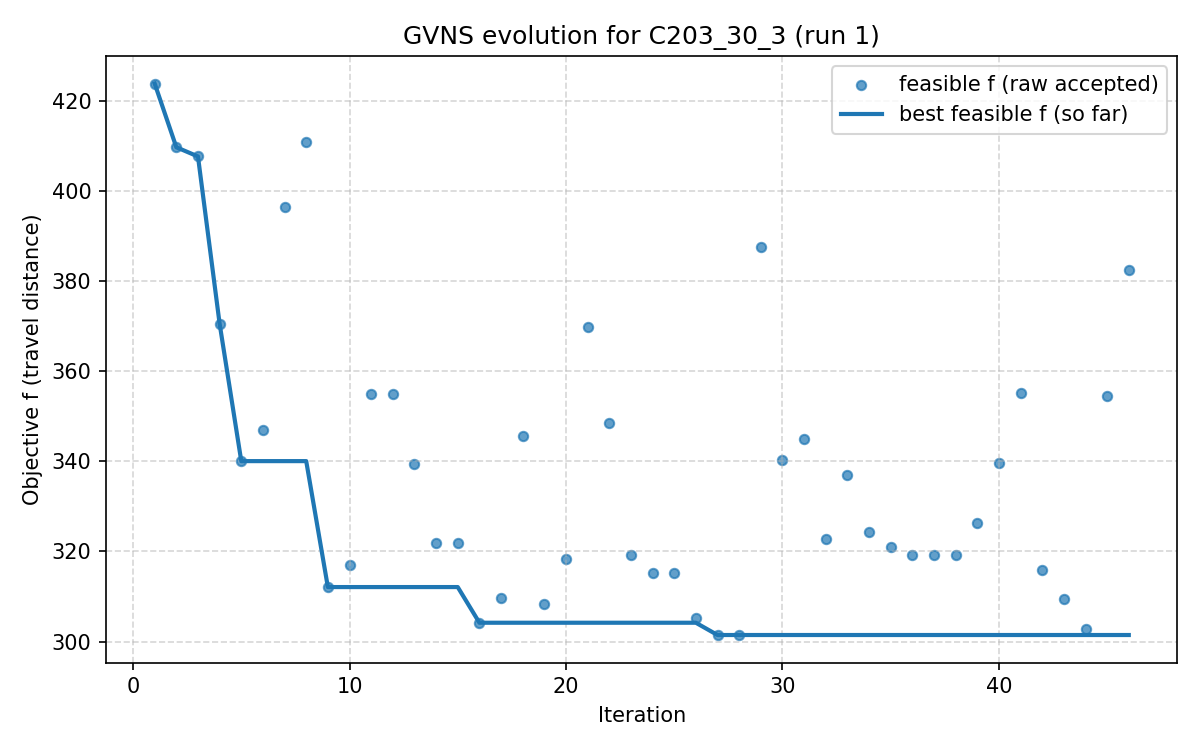

Data behind this chart, as committed beside it:
iter, F, f, PenT, PenH, PenS, elapsed
1, 423.8, 423.8, 0.0, 0.0, 0, 4.5299530029296875e-06
2, 409.7, 409.7, 0.0, 0.0, 0, 5.969
3, 407.6, 407.6, 0.0, 0.0, 0, 7.047
4, 370.5, 370.5, 0.0, 0.0, 0, 9.505
5, 340, 340, 0.0, 0.0, 0, 14.99
6, 347, 347, 0.0, 0.0, 0, 19.04
7, 396.3, 396.3, 0.0, 0.0, 0, 21.99
8, 410.8, 410.8, 0.0, 0.0, 0, 24.37
9, 312.1, 312.1, 0.0, 0.0, 0, 32.35
10, 317, 317, 0.0, 0.0, 0, 40.7
11, 354.9, 354.9, 0.0, 0.0, 0, 46.53
12, 354.9, 354.9, 0.0, 0.0, 0, 49.79
13, 339.4, 339.4, 0.0, 0.0, 0, 51.16
14, 321.9, 321.9, 0.0, 0.0, 0, 52.45
15, 321.9, 321.9, 0.0, 0.0, 0, 56.97
16, 304.2, 304.2, 0.0, 0.0, 0, 59.04
17, 309.7, 309.7, 0.0, 0.0, 0, 65.62
18, 345.6, 345.6, 0.0, 0.0, 0, 70.74
19, 308.3, 308.3, 0.0, 0.0, 0, 77.5
20, 318.3, 318.3, 0.0, 0.0, 0, 88.48
21, 369.9, 369.9, 0.0, 0.0, 0, 91.39
22, 348.5, 348.5, 0.0, 0.0, 0, 95.17
23, 319.3, 319.3, 0.0, 0.0, 0, 100.3
24, 315.3, 315.3, 0.0, 0.0, 0, 104.1
25, 315.3, 315.3, 0.0, 0.0, 0, 106.5
26, 305.2, 305.2, 0.0, 0.0, 0, 107.9
27, 301.5, 301.5, 0.0, 0.0, 0, 111.6
28, 301.5, 301.5, 0.0, 0.0, 0, 114.2
29, 387.6, 387.6, 0.0, 0.0, 0, 115.7
30, 340.3, 340.3, 0.0, 0.0, 0, 120.3
31, 345, 345, 0.0, 0.0, 0, 125.6
32, 322.8, 322.8, 0.0, 0.0, 0, 130.7
33, 337, 337, 0.0, 0.0, 0, 134.4
34, 324.4, 324.4, 0.0, 0.0, 0, 137.2
35, 320.9, 320.9, 0.0, 0.0, 0, 150.6
36, 319.2, 319.2, 0.0, 0.0, 0, 158.4
37, 319.2, 319.2, 0.0, 0.0, 0, 159.4
38, 319.2, 319.2, 0.0, 0.0, 0, 162
39, 326.3, 326.3, 0.0, 0.0, 0, 164.1
40, 339.7, 339.7, 0.0, 0.0, 0, 166.9
41, 355.2, 355.2, 0.0, 0.0, 0, 171.9
42, 316, 316, 0.0, 0.0, 0, 174.4
43, 309.5, 309.5, 0.0, 0.0, 0, 180.3
44, 302.8, 302.8, 0.0, 0.0, 0, 184.4
45, 354.5, 354.5, 0.0, 0.0, 0, 189.2
46, 382.4, 382.4, 0.0, 0.0, 0, 193
